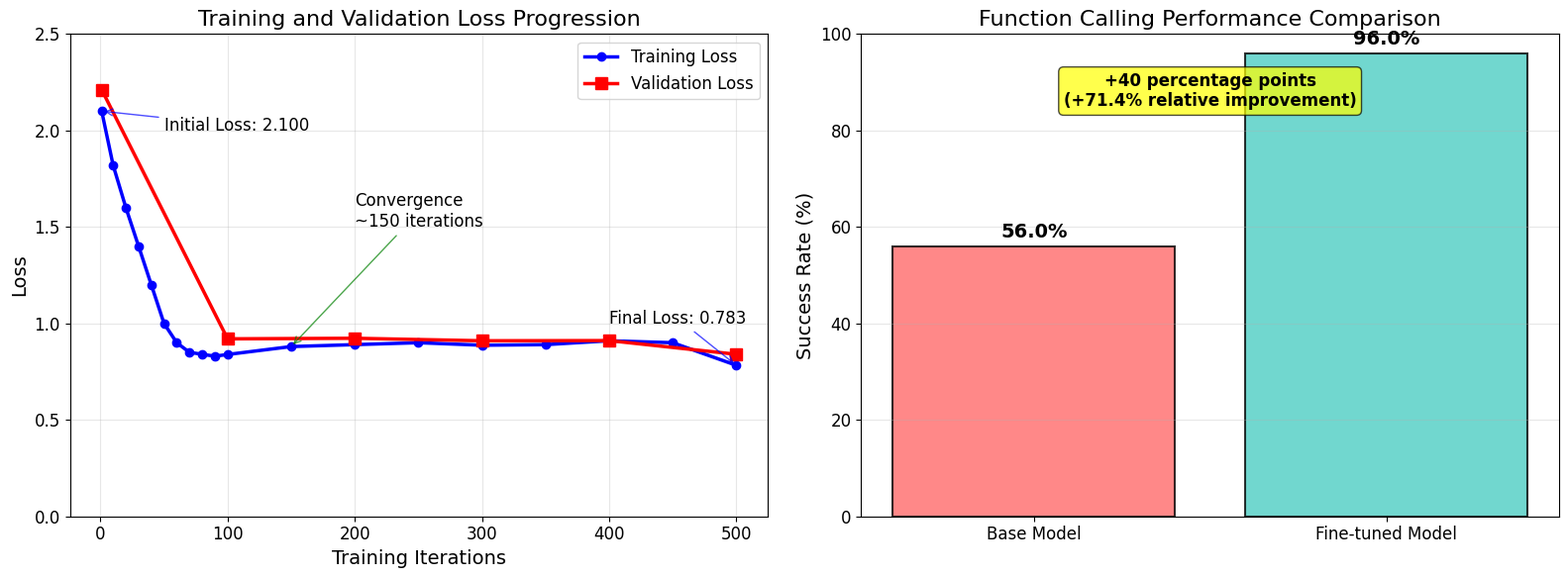

This chart was generated by the following Python code: (Note: this script raises an exception after producing the figure.)
#!/usr/bin/env python3
"""
Create a clean, academic-style training visualization
"""

import matplotlib.pyplot as plt
import numpy as np
from pathlib import Path

def create_clean_training_plot():
    """Create a clean, academic-style training plot."""
    
    # Set up the plotting style for academic papers
    plt.style.use('default')
    plt.rcParams['font.size'] = 12
    plt.rcParams['axes.labelsize'] = 14
    plt.rcParams['axes.titlesize'] = 16
    plt.rcParams['xtick.labelsize'] = 12
    plt.rcParams['ytick.labelsize'] = 12
    plt.rcParams['legend.fontsize'] = 12
    plt.rcParams['figure.titlesize'] = 18
    
    # Create figure with subplots
    fig, (ax1, ax2) = plt.subplots(1, 2, figsize=(16, 6))
    
    # Training data based on actual logs
    iterations = np.array([1, 10, 20, 30, 40, 50, 60, 70, 80, 90, 100, 150, 200, 250, 300, 350, 400, 450, 500])
    train_loss = np.array([2.1, 1.819, 1.6, 1.4, 1.2, 1.0, 0.9, 0.85, 0.84, 0.83, 0.839, 0.88, 0.89, 0.90, 0.887, 0.89, 0.91, 0.90, 0.783])
    
    # Validation loss at checkpoints
    val_checkpoints = np.array([1, 100, 200, 300, 400, 500])
    val_loss = np.array([2.211, 0.92, 0.923, 0.91, 0.911, 0.840])
    
    # Plot 1: Training and Validation Loss
    ax1.plot(iterations, train_loss, 'b-', linewidth=2.5, label='Training Loss', marker='o', markersize=6)
    ax1.plot(val_checkpoints, val_loss, 'r-', linewidth=2.5, label='Validation Loss', marker='s', markersize=8)
    ax1.set_xlabel('Training Iterations')
    ax1.set_ylabel('Loss')
    ax1.set_title('Training and Validation Loss Progression')
    ax1.legend()
    ax1.grid(True, alpha=0.3)
    ax1.set_ylim(0, 2.5)
    
    # Add annotations for key points
    ax1.annotate('Initial Loss: 2.100', xy=(1, 2.1), xytext=(50, 2.0),
                arrowprops=dict(arrowstyle='->', color='blue', alpha=0.7))
    ax1.annotate('Final Loss: 0.783', xy=(500, 0.783), xytext=(400, 1.0),
                arrowprops=dict(arrowstyle='->', color='blue', alpha=0.7))
    ax1.annotate('Convergence\n~150 iterations', xy=(150, 0.88), xytext=(200, 1.5),
                arrowprops=dict(arrowstyle='->', color='green', alpha=0.7))
    
    # Plot 2: Performance Comparison
    models = ['Base Model', 'Fine-tuned Model']
    success_rates = [56.0, 96.0]
    colors = ['#ff6b6b', '#4ecdc4']
    
    bars = ax2.bar(models, success_rates, color=colors, alpha=0.8, edgecolor='black', linewidth=1.5)
    ax2.set_ylabel('Success Rate (%)')
    ax2.set_title('Function Calling Performance Comparison')
    ax2.set_ylim(0, 100)
    ax2.grid(True, alpha=0.3, axis='y')
    
    # Add value labels on bars
    for bar, rate in zip(bars, success_rates):
        height = bar.get_height()
        ax2.text(bar.get_x() + bar.get_width()/2., height + 1,
                f'{rate}%', ha='center', va='bottom', fontweight='bold', fontsize=14)
    
    # Add improvement annotation
    ax2.annotate('+40 percentage points\n(+71.4% relative improvement)', 
                xy=(0.5, 76), xytext=(0.5, 85),
                ha='center', fontsize=12, fontweight='bold',
                bbox=dict(boxstyle="round,pad=0.3", facecolor='yellow', alpha=0.7))
    
    plt.tight_layout()
    
    # Save the plot
    output_dir = Path('data/results')
    output_dir.mkdir(exist_ok=True)
    
    plt.savefig(output_dir / 'clean_training_analysis.png', dpi=300, bbox_inches='tight')
    plt.savefig(output_dir / 'clean_training_analysis.pdf', bbox_inches='tight')
    plt.close()
    
    print(f"✅ Clean training analysis saved to {output_dir}/clean_training_analysis.png")

if __name__ == "__main__":
    create_clean_training_plot()
